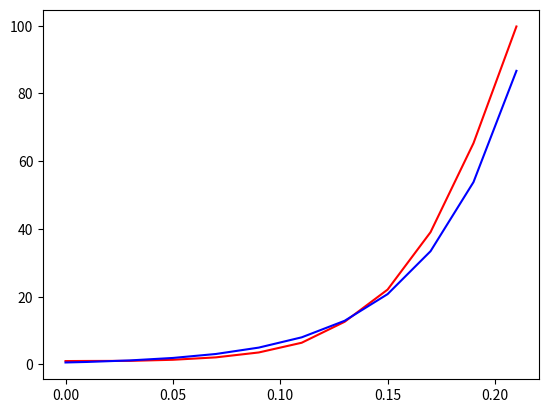

Source code (Python):
# -*- coding: utf-8 -*-
"""
Created on Mon Feb 14 13:16:34 2022

@author: User
"""
import numpy as np
import matplotlib.pyplot as plt

# returns (a_0, a_1) of linear model
def linear(x, y):
    n = x.size
    sum_x = np.sum(x)
    sum_y = np.sum(y)
    sum_xy = np.sum(x*y)
    sum_x_sq = np.sum(x*x)
    a_1 = (n * sum_xy - sum_x * sum_y) / (n * sum_x_sq - sum_x * sum_x)
    a_0 = (sum_y - a_1 * sum_x) / n
    return a_0, a_1

# returns (a, b) of exponential model
def exponential(x, y):
    # transform to linear model
    z = np.log(y)
    a_0, a_1 = linear(x, z)
    a = np.exp(a_0)
    b = a_1
    return a, b

# =============================================================================
# # f(b)
# def exp_func(b, x, y):
#     f = np.sum(x * y * np.exp(b * x)) * np.sum(np.exp(2 * b * x))
#     f -= np.sum(y * np.exp(b * x)) * np.sum(x * np.exp(2 * b * x))
#     return f
# 
# # find the solution of f(b)=0 using bisection method between lo and hi    
# def bisection(lo, hi, x, y, max_iterations=25):
#     prev_mid = -1.0
#     for i in range(max_iterations):
#         mid = (lo + hi) / 2
#         mid_func = exp_func(mid, x, y)
#         if exp_func(lo, x, y) * mid_func < 0:
#             # root lies between lo and mid
#             hi = mid
#         elif mid_func * exp_func(hi, x, y) < 0:
#             # root lies between mid and hi
#             lo = mid
#         if i == 0:
#             prev_mid = mid
#             continue
#         prev_mid = mid;
#     return prev_mid
# 
# # returns (a, b) of exponential model
# # no transformation
# def exponential(x, y):
#     # find range for bisection of b
#     lo = 0
#     hi = 0.05
#     bs = np.arange(lo, hi, 0.001)
#     f = np.empty(bs.shape)
#     for i in range(f.size):
#         f[i] = exp_func(bs[i], x, y)
#     plt.axhline()
#     plt.plot(bs, f, color='red')
#     plt.show()
#     
#     b = bisection(lo, hi, x, y)
#     a = np.sum(y * np.exp(b * x)) / np.sum(np.exp(2 * b * x))
#     return a, b
# 
# =============================================================================
if __name__=='__main__':
    arr = list(i/100 for i in range(1, 22, 2))
    arr.insert(0, 0)
    x = np.array(arr)
    y = np.array([1, 1.03, 1.06, 1.38, 2.09, 3.54, 6.41, 12.6, 22.1, 39.05, 65.32, 99.78])
    plt.plot(x, y, color='red')
    
    a, b = exponential(x, y)
    Y = a * np.exp(b * x)
    plt.plot(x, Y, color='blue')
    plt.show()
    